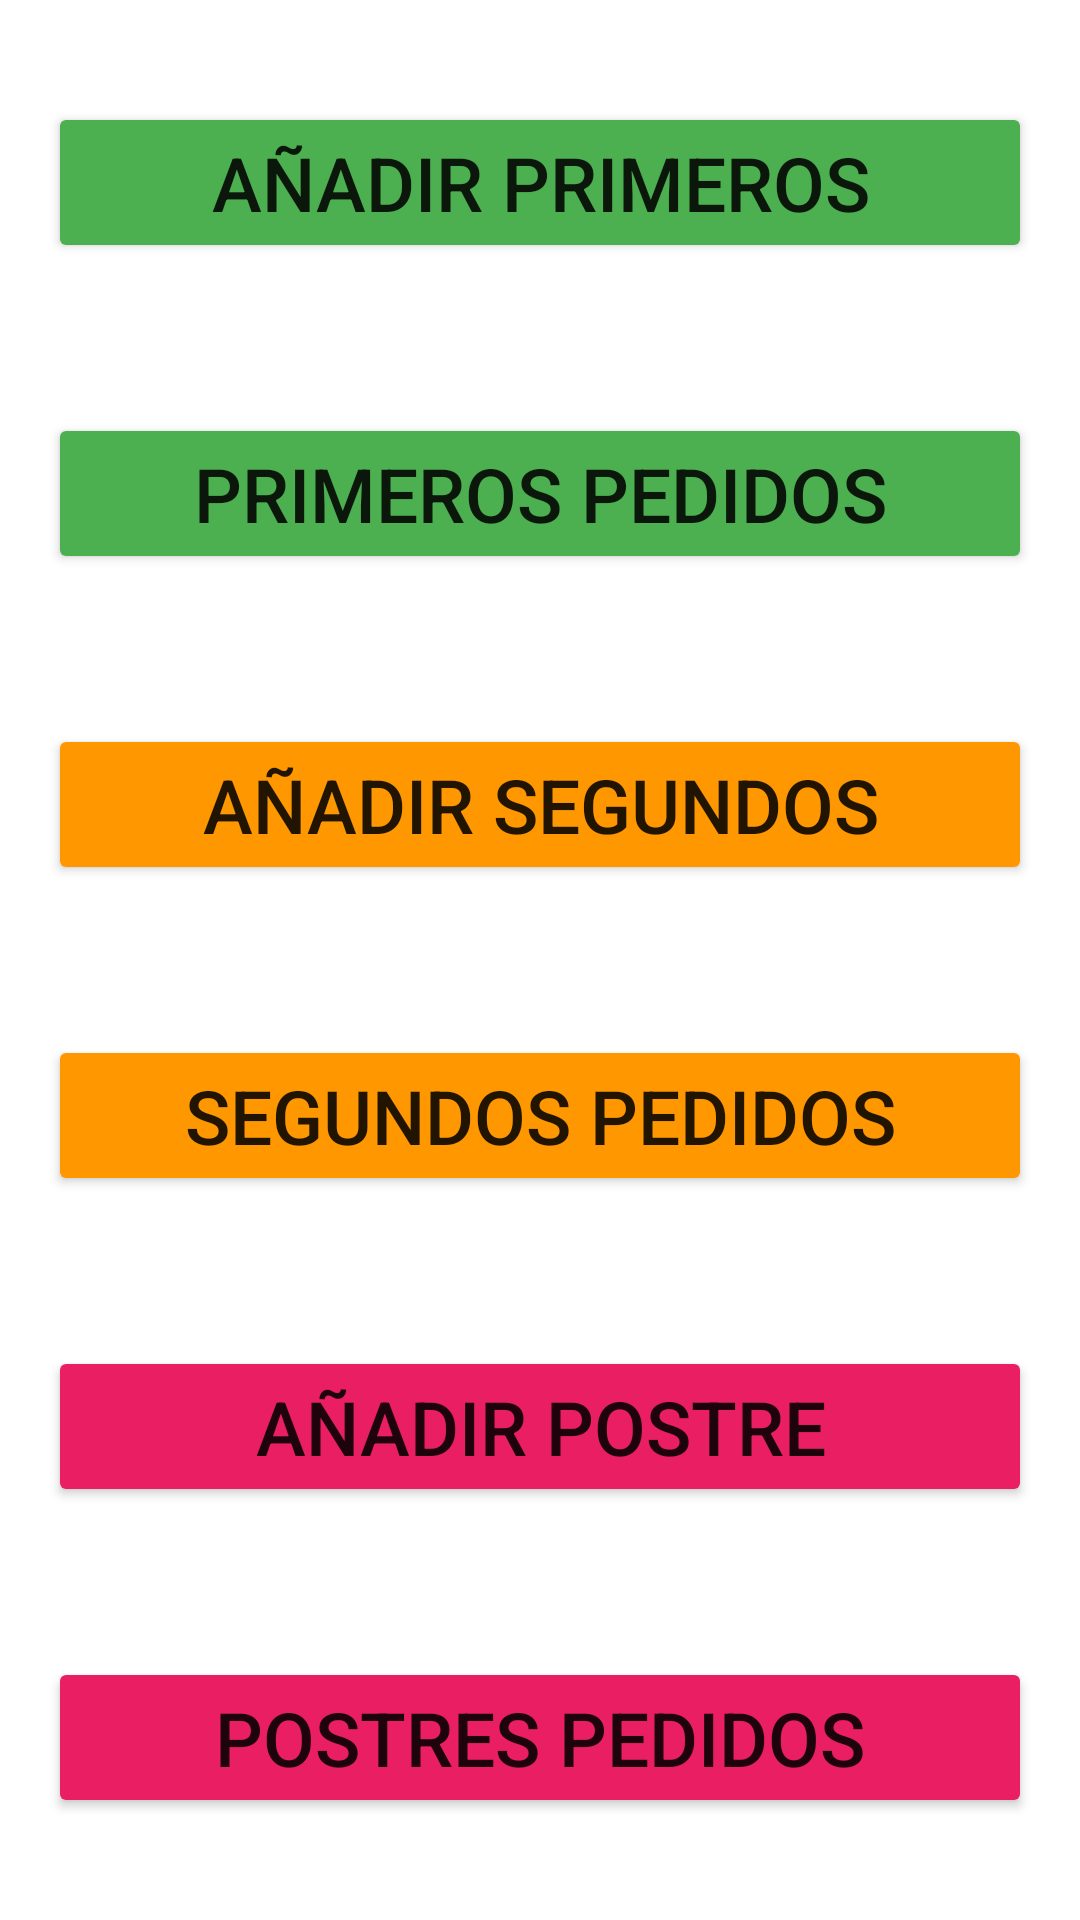

Layout XML and referenced resources for this Android screen:
<!-- AndroidManifest.xml: application theme Theme.TakeOrder -->
<!-- res/layout/activity_add_menu.xml -->
<?xml version="1.0" encoding="utf-8"?>
<androidx.constraintlayout.widget.ConstraintLayout xmlns:android="http://schemas.android.com/apk/res/android"
    xmlns:app="http://schemas.android.com/apk/res-auto"
    xmlns:tools="http://schemas.android.com/tools"
    android:layout_width="match_parent"
    android:layout_height="match_parent"
    tools:context=".AddOrder">

    <Button
        android:id="@+id/btn_add_Primeros"
        android:layout_width="0dp"
        android:layout_height="wrap_content"
        android:layout_marginStart="16dp"
        android:layout_marginTop="16dp"
        android:layout_marginEnd="16dp"
        android:layout_marginBottom="16dp"
        android:backgroundTint="#4CAF50"
        android:text="añadir primeros"
        android:textSize="25sp"
        app:layout_constraintBottom_toTopOf="@+id/btn_show_Primeros"
        app:layout_constraintEnd_toEndOf="parent"
        app:layout_constraintStart_toStartOf="parent"
        app:layout_constraintTop_toTopOf="parent" />

    <Button
        android:id="@+id/btn_show_Primeros"
        android:layout_width="0dp"
        android:layout_height="wrap_content"
        android:layout_marginStart="16dp"
        android:layout_marginTop="16dp"
        android:layout_marginEnd="16dp"
        android:layout_marginBottom="16dp"
        android:backgroundTint="#4CAF50"
        android:text="primeros pedidos"
        android:textSize="25sp"
        app:layout_constraintBottom_toTopOf="@+id/btn_add_Segundos"
        app:layout_constraintEnd_toEndOf="parent"
        app:layout_constraintHorizontal_bias="0.5"
        app:layout_constraintStart_toStartOf="parent"
        app:layout_constraintTop_toBottomOf="@+id/btn_add_Primeros" />

    <Button
        android:id="@+id/btn_add_Segundos"
        android:layout_width="0dp"
        android:layout_height="wrap_content"
        android:layout_marginStart="16dp"
        android:layout_marginTop="16dp"
        android:layout_marginEnd="16dp"
        android:layout_marginBottom="16dp"
        android:backgroundTint="#FF9800"
        android:text="añadir segundos"
        android:textSize="25sp"
        app:layout_constraintBottom_toTopOf="@+id/btn_show_Segundos"
        app:layout_constraintEnd_toEndOf="parent"
        app:layout_constraintStart_toStartOf="parent"
        app:layout_constraintTop_toBottomOf="@+id/btn_show_Primeros" />

    <Button
        android:id="@+id/btn_show_Segundos"
        android:layout_width="0dp"
        android:layout_height="wrap_content"
        android:layout_marginStart="16dp"
        android:layout_marginTop="16dp"
        android:layout_marginEnd="16dp"
        android:layout_marginBottom="16dp"
        android:backgroundTint="#FF9800"
        android:text="segundos pedidos"
        android:textSize="25sp"
        app:layout_constraintBottom_toTopOf="@+id/btn_add_Postre"
        app:layout_constraintEnd_toEndOf="parent"
        app:layout_constraintHorizontal_bias="0.5"
        app:layout_constraintStart_toStartOf="parent"
        app:layout_constraintTop_toBottomOf="@+id/btn_add_Segundos" />

    <Button
        android:id="@+id/btn_add_Postre"
        android:layout_width="0dp"
        android:layout_height="wrap_content"
        android:layout_marginStart="16dp"
        android:layout_marginTop="16dp"
        android:layout_marginEnd="16dp"
        android:layout_marginBottom="16dp"
        android:backgroundTint="#E91E63"
        android:text="añadir postre"
        android:textSize="25sp"
        app:layout_constraintBottom_toTopOf="@+id/btn_show_Postre"
        app:layout_constraintEnd_toEndOf="parent"
        app:layout_constraintStart_toStartOf="parent"
        app:layout_constraintTop_toBottomOf="@+id/btn_show_Segundos" />

    <Button
        android:id="@+id/btn_show_Postre"
        android:layout_width="0dp"
        android:layout_height="wrap_content"
        android:layout_marginStart="16dp"
        android:layout_marginTop="16dp"
        android:layout_marginEnd="16dp"
        android:layout_marginBottom="16dp"
        android:backgroundTint="#E91E63"
        android:text="postres pedidos"
        android:textSize="25sp"
        app:layout_constraintBottom_toBottomOf="parent"
        app:layout_constraintEnd_toEndOf="parent"
        app:layout_constraintHorizontal_bias="0.5"
        app:layout_constraintStart_toStartOf="parent"
        app:layout_constraintTop_toBottomOf="@+id/btn_add_Postre" />

</androidx.constraintlayout.widget.ConstraintLayout>
<!-- resources referenced by this layout -->
<resources>
  <style name="Theme.TakeOrder" parent="Theme.MaterialComponents.DayNight.DarkActionBar">
          
          <item name="colorPrimary">@color/purple_500</item>
          <item name="colorPrimaryVariant">@color/purple_700</item>
          <item name="colorOnPrimary">@color/white</item>
          
          <item name="colorSecondary">@color/teal_200</item>
          <item name="colorSecondaryVariant">@color/teal_700</item>
          <item name="colorOnSecondary">@color/black</item>
          
          <item name="android:statusBarColor" tools:targetApi="l">?attr/colorPrimaryVariant</item>
          
      </style>
  <!-- not gathered from this repository: default colours our renderer supplied (Android Studio template values) -->
  <color name="purple_500">#FF6200EE</color>
  <color name="purple_700">#FF3700B3</color>
  <color name="teal_200">#FF03DAC5</color>
  <color name="teal_700">#FF018786</color>
  <color name="black">#FF000000</color>
  <color name="white">#FFFFFFFF</color>
</resources>
